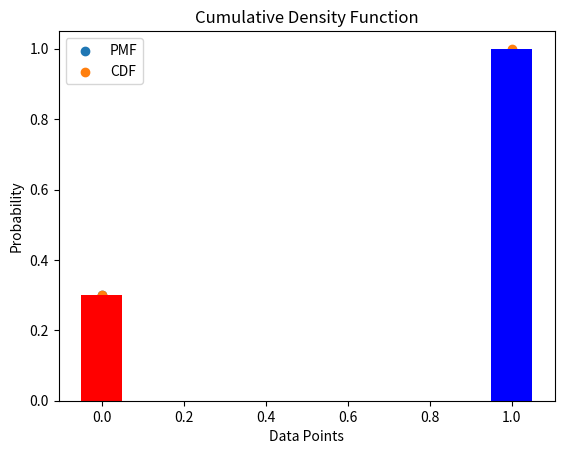

Write Python code to recreate this figure.
#Import required libraries:
from scipy.stats import bernoulli
import matplotlib.pyplot as plt

#Define probability of success:
p = 0.7

#Find the statisticsal values:
mean, var, skew, kurt = bernoulli.stats(p, moments='mvsk')

#Print mean:
print("Mean = ",mean)

#Print variance:
print("Variance =  ",var)

#Print skewness:
print("Skewness = ",skew)

#Print kurtosis:
print("Kurtosis = ",kurt)

#Get only mean value:
mean = bernoulli.mean(p)
print("Mean = ",mean)

#Get only median value:
median = bernoulli.median(p)
print("Median = ",median)

#Get only variance value:
var = bernoulli.var(p)
print("Variance = ",var)

#Get only standard deviation value:
std = bernoulli.std(p)
print("Standard Deviation = ",std)

#Get Probability Mass Function(PMF):
x = [0,1]
p=0.7
print("Probability Mass Function = ",bernoulli.pmf(x,p))

#Plot the graph for Probability Mass Function(PMF):
x = [0,1]
p=0.7
plt.scatter(x,bernoulli.pmf(x,p),label="PMF")
plt.title("Probability Mass Function")
plt.xlabel("Data Points")
plt.ylabel("Probability")
plt.legend()

#Get Cumulative Density Function(CDF):
x = [0,1]
p = 0.7
print("Cumulative Density Function = ",bernoulli.cdf(x,p))

#Plot the Cumulative Density Function(CDF):
x = [0,1]
p = 0.7
plt.scatter(x,bernoulli.cdf(x,p),label="CDF")
plt.title("Cumulative Density Function")
plt.xlabel("Data Points")
plt.ylabel("Probability")
plt.legend()

#Plot the bar graph for PMF:
x = [0,1]
p = 0.7
plt.bar(x,bernoulli.pmf(x,p),width=0.1,color=["r","b"])
plt.title("Probability Mass Function")
plt.xlabel("Data Points")
plt.ylabel("Probability")


#Plot the bar graph for CDF:
x = [0,1]
p = 0.7
plt.bar(x,bernoulli.cdf(x,p),width=0.1,color=["r","b"])
plt.title("Cumulative Density Function")
plt.xlabel("Data Points")
plt.ylabel("Probability")

#Generate Output for Random Bernoulli Events:
p = 0.7
r = bernoulli.rvs(p, size=100)
print(r)
